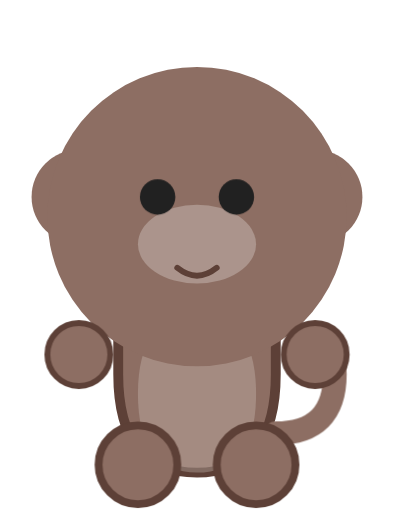
t = 0.00 s
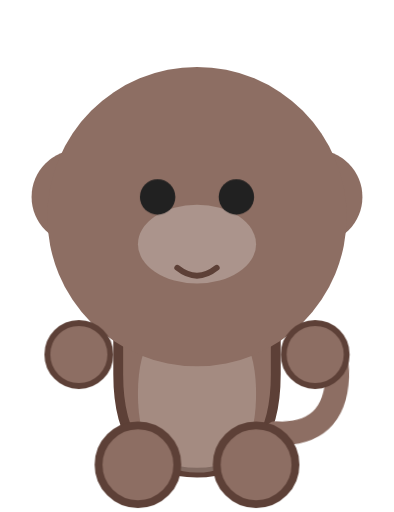
t = 0.63 s
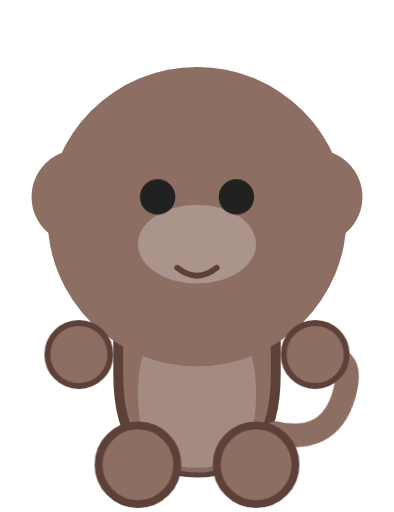
t = 1.88 s
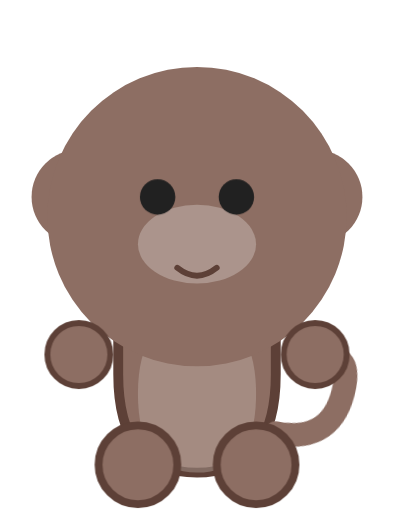
t = 2.50 s
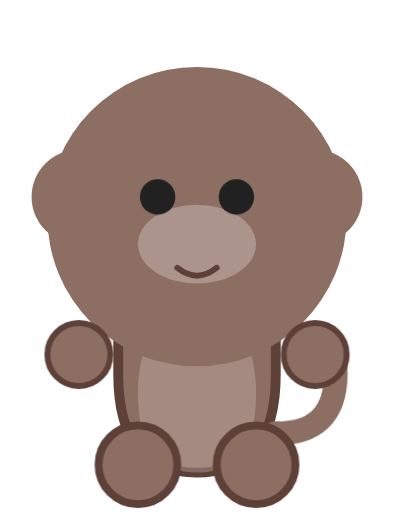
t = 3.60 s
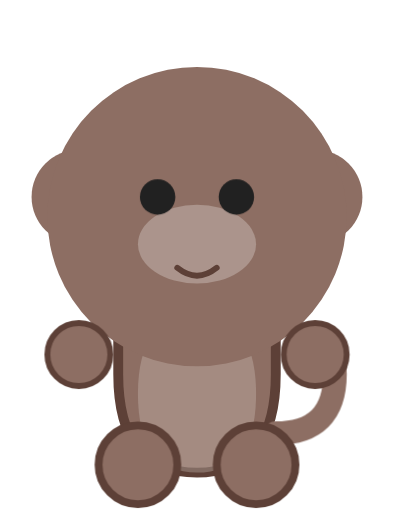
t = 4.15 s

The animated SVG that drew these frames (rendered in a browser with its animation timeline set to each time). Animation: 2 CSS @keyframes rules; one cycle of 5.00 s, repeats indefinitely.

<svg viewBox="0 0 100 130" xmlns="http://www.w3.org/2000/svg">
    <!-- Playful Teen Monkey (Avatar 7 style with body) -->
    <!-- Medium Body -->
    <path d="M50 120 Q30 120 30 95 L30 75 Q30 60 50 60 Q70 60 70 75 L70 95 Q70 120 50 120 Z" fill="#8D6E63" stroke="#5D4037" stroke-width="2.5" />
    <path d="M50 120 Q35 120 35 100 Q35 80 50 80 Q65 80 65 100 Q65 120 50 120 Z" fill="#D7CCC8" opacity="0.3" /> <!-- belly -->
    <!-- Medium Ears -->
    <circle cx="20" cy="50" r="12" fill="#8D6E63" />
    <circle cx="20" cy="50" r="6" fill="#D7CCC8" />
    <circle cx="80" cy="50" r="12" fill="#8D6E63" />
    <circle cx="80" cy="50" r="6" fill="#D7CCC8" />
    <style>
        .eye-blink { animation: blink 5s infinite; transform-origin: 50% 50px; }
        @keyframes blink {
            0%, 94%, 100% { transform: scaleY(1); }
            97% { transform: scaleY(0.1); }
        }
        .tail-wag { animation: wag 4s infinite ease-in-out; transform-origin: 70px 110px; }
        @keyframes wag {
            0%, 100% { transform: rotate(0deg); }
            50% { transform: rotate(12deg); }
        }
    </style>

    <!-- Head -->
    <circle cx="50" cy="55" r="38" fill="#8D6E63" />
    <ellipse cx="50" cy="62" rx="15" ry="10" fill="#D7CCC8" opacity="0.4" />
    <!-- Mouth -->
    <path d="M45 68 Q50 72 55 68" stroke="#5D4037" stroke-width="1.5" fill="none" stroke-linecap="round" />
    <!-- Eyes (Blinking) -->
    <g class="eye-blink">
        <circle cx="40" cy="50" r="4.5" fill="#212121" />
        <circle cx="60" cy="50" r="4.5" fill="#212121" />
    </g>
    <!-- Growing Tail (Curled) -->
    <path class="tail-wag" d="M70 110 Q85 110 85 95 Q85 85 75 90" fill="none" stroke="#8D6E63" stroke-width="6" stroke-linecap="round" />
    <!-- Paws -->
    <circle cx="35" cy="118" r="10" fill="#8D6E63" stroke="#5D4037" stroke-width="2" />
    <circle cx="65" cy="118" r="10" fill="#8D6E63" stroke="#5D4037" stroke-width="2" />
    <!-- Arms -->
    <circle cx="20" cy="90" r="8" fill="#8D6E63" stroke="#5D4037" stroke-width="1.5" />
    <circle cx="80" cy="90" r="8" fill="#8D6E63" stroke="#5D4037" stroke-width="1.5" />
</svg>
